Run: headless pygame with SDL's dummy video driver; simulated clock (each Clock.tick advances the game by its frame time, no real sleeping); random seed 0; keys injected as events and as key.get_pressed() state; no mouse input.
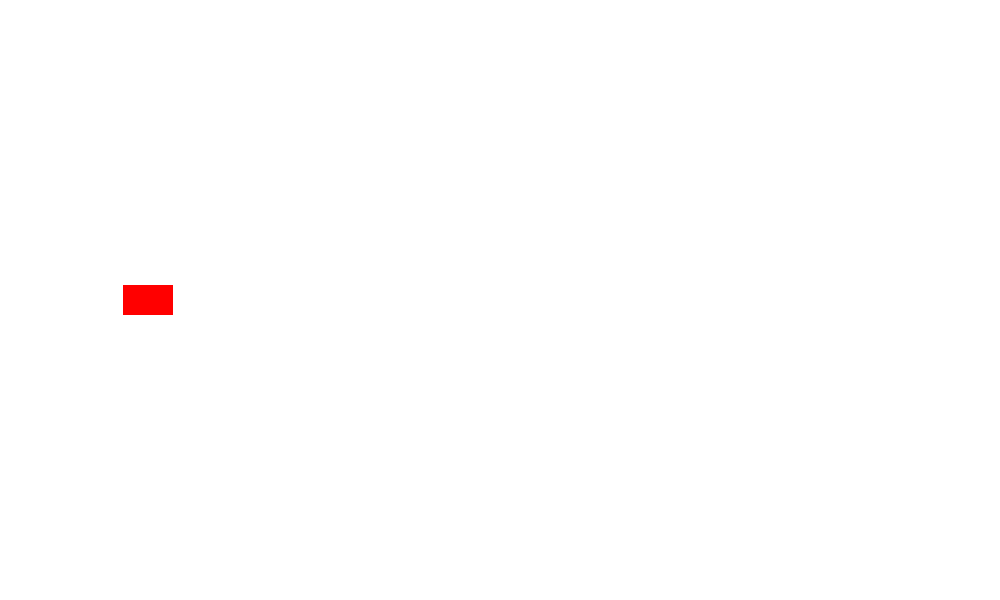
Frame 1 of 4 · flips 1–60 · no input
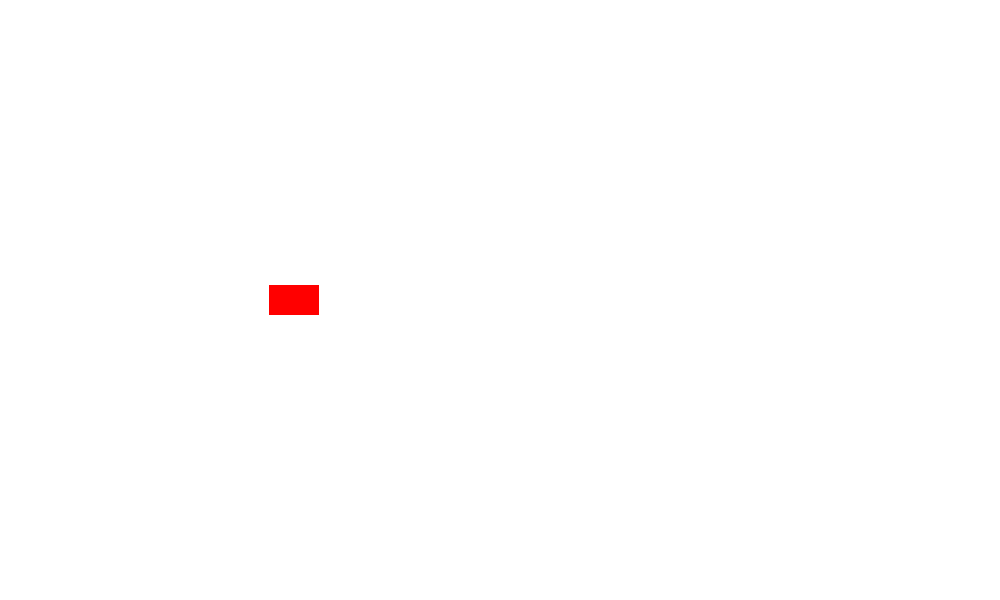
Frame 2 of 4 · flips 61–180 · tapped SPACE, RETURN · held RIGHT (→), D
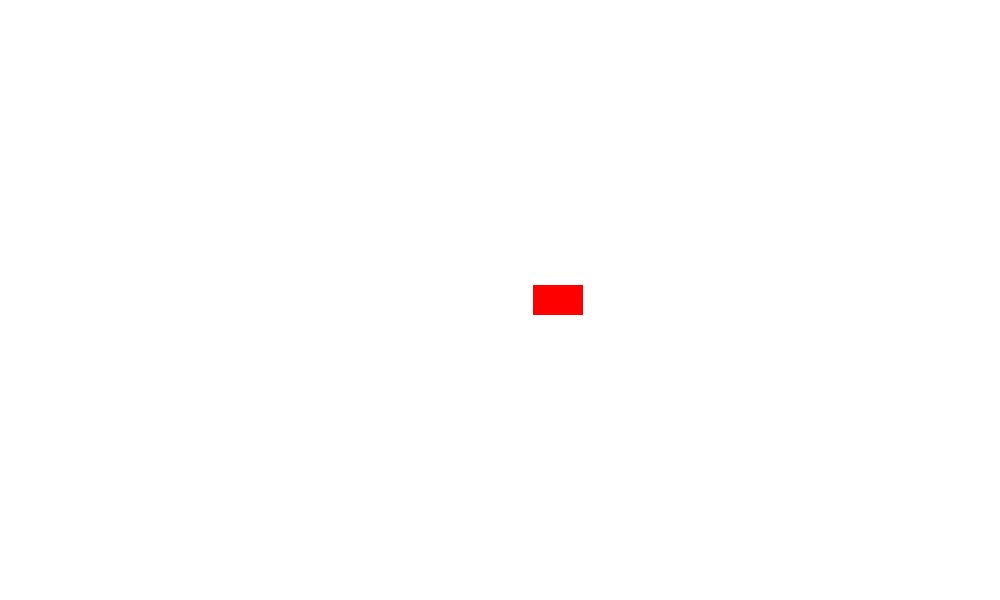
Frame 3 of 4 · flips 181–300 · held DOWN (↓), S
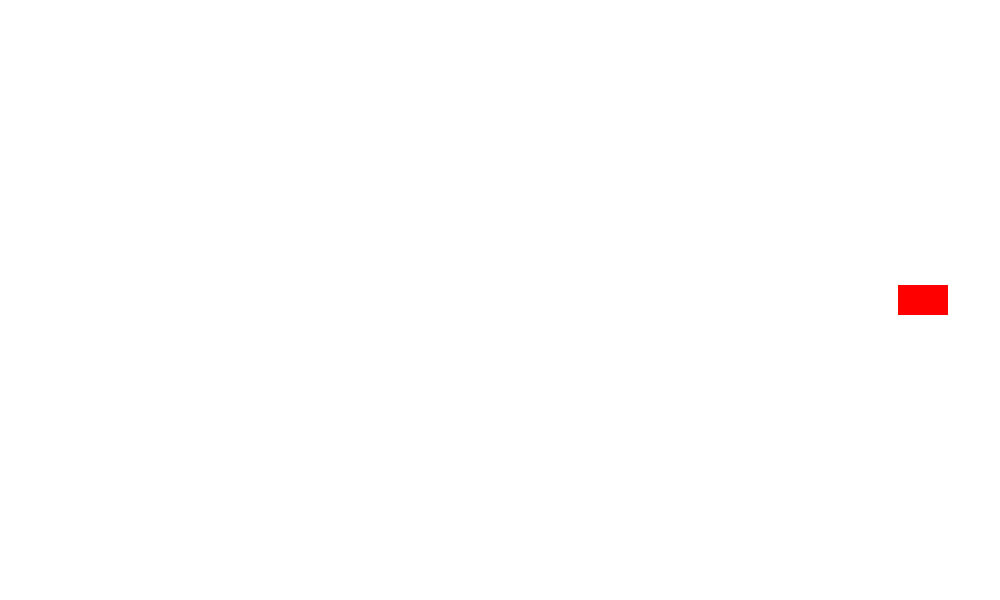
Frame 4 of 4 · flips 301–420 · held LEFT (←), A, UP (↑), W

The pygame program that drew these frames:

# Just for fun:
# Telo sa promenljivim ubrzanjem

import pygame
pygame.init()

WIDTH, HEIGHT = 1000, 600
RECT_WIDTH, RECT_HEIGHT = 50, 30

START_X = 100
START_Y = 285
START_SPEED = 0.1

x = START_X
y = START_Y
speed = START_SPEED
acceleration = 0.01

window = pygame.display.set_mode((WIDTH, HEIGHT))
pygame.display.set_caption("Ubrzanje")
clock = pygame.time.Clock()

def draw_rect(x, y):
    pygame.draw.rect(window, (255, 0, 0), (x, y, RECT_WIDTH, RECT_HEIGHT))

def update_rect(speed):
    global x
    x += speed
    if x > WIDTH:
        x = 0
    if x < 0:                   # <---- provera i ako izađe iz levog dela ekrana
        x = WIDTH-RECT_WIDTH

def update_environment(change):
    global speed
    global acceleration
    acceleration += change  # <---- prvi stepen promene: ubrzanje se menja za neku vrednost
    speed += acceleration   # <---- drugi stepen promene: brzina se menja za to novo (promenjeno) ubrzanje

while True:
    window.fill((255, 255, 255))
    for event in pygame.event.get():
        if event.type == pygame.QUIT:
            pygame.quit()

    update_rect(speed)
    update_environment(-0.00001)
    draw_rect(x, y)

    clock.tick(300)
    pygame.display.update()
